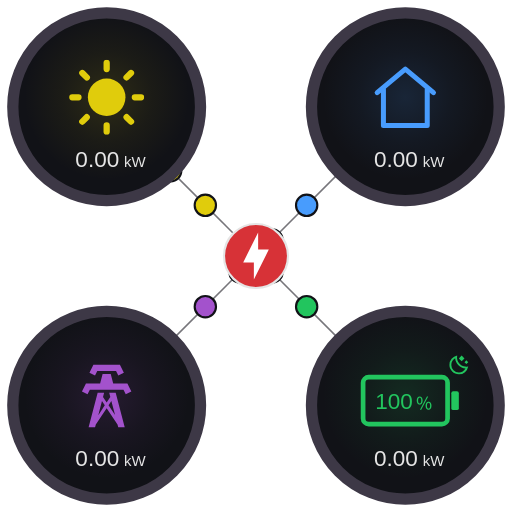
t = 0.00 s
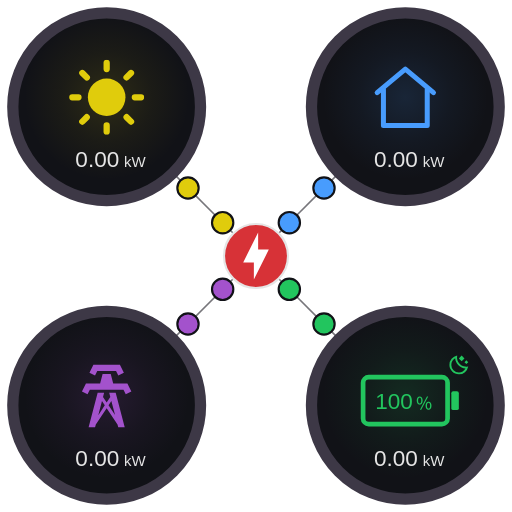
t = 0.40 s
t = 0.80 s: frame unchanged from t = 0.00 s, image omitted
t = 1.20 s: frame unchanged from t = 0.40 s, image omitted

The animated SVG that drew these frames (rendered in a browser with its animation timeline set to each time). Animation: 8 SMIL elements (animateMotion=8); one cycle of 1.60 s, repeats indefinitely.

<svg xmlns="http://www.w3.org/2000/svg" width="480" height="480" viewBox="0 0 480 480">
  <style>
    svg {
      font-family: Open Sans;
      --first-highlight: #E0CC0C;
      --second-highlight: #489cfd;
      --third-highlight: #22c55e;
      --fourth-highlight: #A352CC;
      --outline-color: #3d3846;
      --fill-color: #111217;
      --label-color: #e5e5e5;
      --center-background: #d73237;
      --center-outline: #e5e5e5;
      --center-icon: #fff;
      --connection-color: #77767b;
    }
  </style>

  <defs>
    <!-- Dynamic glow effect -->
    <filter id="glow" x="-100%" y="-100%" width="300%" height="300%">
      <feGaussianBlur stdDeviation="4" result="blur" />
      <feMerge>
        <feMergeNode in="blur" />
        <feMergeNode in="SourceGraphic" />
      </feMerge>
    </filter>
  </defs>

  <!-- Connection paths -->
  <path d="M160,160L225,225" id="gridPath" stroke="var(--connection-color, red)" stroke-width="1.5" />
  <path d="M320,160L255,225" id="gridPath" stroke="var(--connection-color, red)" stroke-width="1.5" />
  <path d="M320,320L255,255" id="gridPath" stroke="var(--connection-color, red)" stroke-width="1.5" />
  <path d="M160,320L225,255" id="gridPath" stroke="var(--connection-color, red)" stroke-width="1.5" />

  <!-- Energy nodes -->
  <circle id="node1" r="10" stroke="var(--fill-color, red)" stroke-width="2" fill="var(--first-highlight, red)">
    <animateMotion dur="1.6s" repeatCount="indefinite" path="M160,160L225,225" keyPoints="0;1"
      keyTimes="0;1" calcMode="linear" />
  </circle>
  <circle id="node2" r="10" stroke="var(--fill-color, red)" stroke-width="2" fill="var(--first-highlight, red)">
    <animateMotion dur="1.6s" repeatCount="indefinite" path="M160,160L225,225" begin="-0.8s"
      keyPoints="0;1" keyTimes="0;1" calcMode="linear" />
  </circle>
  <circle id="node3" r="10" stroke="var(--fill-color, red)" stroke-width="2" fill="var(--second-highlight, red)">
    <animateMotion dur="1.6s" repeatCount="indefinite" path="M320,160L255,225" keyPoints="1;0"
      keyTimes="0;1" calcMode="linear" />
  </circle>
  <circle id="node4" r="10" stroke="var(--fill-color, red)" stroke-width="2" fill="var(--second-highlight, red)">
    <animateMotion dur="1.6s" repeatCount="indefinite" path="M320,160L255,225" begin="-0.8s"
      keyPoints="1;0" keyTimes="0;1" calcMode="linear" />
  </circle>
  <circle id="node5" r="10" stroke="var(--fill-color, red)" stroke-width="2" fill="var(--third-highlight, red)">
    <animateMotion dur="1.6s" repeatCount="indefinite" path="M320,320L255,255" keyPoints="1;0"
      keyTimes="0;1" calcMode="linear" />
  </circle>
  <circle id="node6" r="10" stroke="var(--fill-color, red)" stroke-width="2" fill="var(--third-highlight, red)">
    <animateMotion dur="1.6s" repeatCount="indefinite" path="M320,320L255,255" begin="-0.8s"
      keyPoints="1;0" keyTimes="0;1" calcMode="linear" />
  </circle>
  <circle id="node7" r="10" stroke="var(--fill-color, red)" stroke-width="2" fill="var(--fourth-highlight, red)">
    <animateMotion dur="1.6s" repeatCount="indefinite" path="M160,320L225,255" keyPoints="1;0"
      keyTimes="0;1" calcMode="linear" />
  </circle>
  <circle id="node8" r="10" stroke="var(--fill-color, red)" stroke-width="2" fill="var(--fourth-highlight, red)">
    <animateMotion dur="1.6s" repeatCount="indefinite" path="M160,320L225,255" begin="-0.8s"
      keyPoints="1;0" keyTimes="0;1" calcMode="linear" />
  </circle>

  <!-- Top Left Widget -->
  <g id="top_left" transform="translate(100, 100) scale(0.88) translate(-120, -120)">
    <!-- Soft Glow Effect -->
    <defs>
      <radialGradient id="topLeftGlow">
        <stop offset="0%" stop-color="var(--first-highlight, red)" stop-opacity="0.14" />
        <stop offset="55%" stop-color="var(--first-highlight, red)" stop-opacity="0.05" />
        <stop offset="100%" stop-color="var(--first-highlight, red)" stop-opacity="0" />
      </radialGradient>
    </defs>

    <!-- Widget Outline and Background -->
    <circle cx="120" cy="120" r="100" fill="var(--fill-color, white)"
      stroke="var(--outline-color, red)" stroke-width="12" />

    <!-- Background Glow -->
    <circle cx="120" cy="110" r="88" fill="url(#topLeftGlow)" />

    <!-- Dynamic outer progress circle -->
    <circle
      id="topLeftProgress"
      cx="120" cy="120" r="100"
      fill="none"
      stroke="var(--first-highlight, white)"
      stroke-width="12"
      stroke-linecap="round"
      stroke-dasharray="628.32"
      stroke-dashoffset="628.32"
      transform="rotate(-90 120 120)"
      filter="url(#glow)"
    />

    <!--Icon-->
    <svg xmlns="http://www.w3.org/2000/svg" id="topLeftIcon" viewBox="0 0 24 24" stroke="none"
      fill="var(--first-highlight, red)" x="80" y="70" width="80" height="80">
      <circle cx="12" cy="12" r="6" />
      <path
        d="M12 0a1 1 0 0 1 1 1v2a1 1 0 1 1-2 0V1a1 1 0 0 1 1-1ZM0 12a1 1 0 0 1 1-1h2a1 1 0 1 1 0 2H1a1 1 0 0 1-1-1ZM21 11a1 1 0 1 0 0 2h2a1 1 0 1 0 0-2h-2ZM13 21a1 1 0 1 0-2 0v2a1 1 0 1 0 2 0v-2ZM6.343 17.657a1 1 0 0 1 0 1.414L4.93 20.485a1 1 0 1 1-1.414-1.414l1.414-1.414a1 1 0 0 1 1.414 0ZM20.485 3.515a1 1 0 0 1 0 1.414l-1.414 1.414a1 1 0 1 1-1.414-1.414l1.414-1.414a1 1 0 0 1 1.414 0ZM3.515 3.515a1 1 0 0 1 1.414 0l1.414 1.414A1 1 0 1 1 4.93 6.343L3.515 4.93a1 1 0 0 1 0-1.414ZM17.657 17.657a1 1 0 0 1 1.414 0l1.414 1.414a1 1 0 1 1-1.414 1.414l-1.414-1.414a1 1 0 0 1 0-1.414Z" />
    </svg>

    <!-- Sleep Indicator -->
    <svg
      id="topLeftSleepIndicator"
      display="none"
      xmlns="http://www.w3.org/2000/svg"
      viewBox="0 0 24 24"
      x="80"
      y="70"
      width="80"
      height="80"
      fill="var(--first-highlight, red)"
    >
      <!-- weather-night -->
      <path
        d="M17.75,4.09L15.22,6.03L16.13,9.09L13.5,7.28L10.87,9.09L11.78,6.03L9.25,4.09L12.44,4L13.5,1L14.56,4L17.75,4.09M21.25,11L19.61,12.25L20.2,14.23L18.5,13.06L16.8,14.23L17.39,12.25L15.75,11L17.81,10.95L18.5,9L19.19,10.95L21.25,11M18.97,15.95C19.8,15.87 20.69,17.05 20.16,17.8C19.84,18.25 19.5,18.67 19.08,19.07C15.17,23 8.84,23 4.94,19.07C1.03,15.17 1.03,8.83 4.94,4.93C5.34,4.53 5.76,4.17 6.21,3.85C6.96,3.32 8.14,4.21 8.06,5.04C7.79,7.9 8.75,10.87 10.95,13.06C13.14,15.26 16.1,16.22 18.97,15.95M17.33,17.97C14.5,17.81 11.7,16.64 9.53,14.5C7.36,12.31 6.2,9.5 6.04,6.68C3.23,9.82 3.34,14.64 6.35,17.66C9.37,20.67 14.19,20.78 17.33,17.97Z" />
    </svg>

    <!-- Label value -->
    <g id="topLeftPrimaryLabel"
      transform="translate(120,178)"
      font-family="sans-serif"
      fill="var(--label-color, red)"
      dominant-baseline="middle">

      <text
        id="topLeftLabelValue"
        x="-10"
        y="0"
        font-size="24"
        text-anchor="middle">0.00</text>

      <text
        id="topLeftLabelUnit"
        x="30"
        y="2"
        font-size="16"
        text-anchor="middle">kW</text>
    </g>
  </g>

  <!-- Top Right Widget -->
  <g id="top_right" transform="translate(380, 100) scale(0.88) translate(-120, -120)">
    <!-- Soft Glow Effect -->
    <defs>
      <radialGradient id="topRightGlow">
        <stop offset="0%" stop-color="var(--second-highlight, red)" stop-opacity="0.14" />
        <stop offset="55%" stop-color="var(--second-highlight, red)" stop-opacity="0.05" />
        <stop offset="100%" stop-color="var(--second-highlight, red)" stop-opacity="0" />
      </radialGradient>
    </defs>

    <!-- Widget Outline and Background -->
    <circle cx="120" cy="120" r="100" fill="var(--fill-color, white)"
      stroke="var(--outline-color, red)" stroke-width="12" />

    <!-- Background Glow -->
    <circle cx="120" cy="110" r="88" fill="url(#topRightGlow)" />

    <!-- Dynamic outer progress circle -->
    <circle
      id="topRightProgress"
      cx="120" cy="120" r="100"
      fill="none"
      stroke="var(--second-highlight, white)"
      stroke-width="12"
      stroke-linecap="round"
      stroke-dasharray="628.32"
      stroke-dashoffset="628.32"
      transform="rotate(-90 120 120)"
      filter="url(#glow)"
    />

    <!--Icon-->
    <svg
      xmlns="http://www.w3.org/2000/svg"
      id="topRightIcon"
      viewBox="0 0 24 24"
      fill="none"
      x="80"
      y="70"
      width="80"
      height="80"
      stroke="var(--second-highlight, red)"
      stroke-width="1.6"
      stroke-linecap="round"
      stroke-linejoin="round"
    >
      <path d="M3 10.5L12 3L21 10.5" />
      <path d="M5 9.5V21H19V9.5" />
    </svg>

    <!-- Label value -->
    <g id="topRightPrimaryLabel"
      transform="translate(120,178)"
      font-family="sans-serif"
      fill="var(--label-color, red)"
      dominant-baseline="middle">

      <text
        id="topRightLabelValue"
        x="-10"
        y="0"
        font-size="24"
        text-anchor="middle">0.00</text>

      <text
        id="topRightLabelUnit"
        x="30"
        y="2"
        font-size="16"
        text-anchor="middle">kW</text>
    </g>
  </g>

  <!-- Bottom Right Widget -->
  <g id="bottom_right" transform="translate(380, 380) scale(0.88) translate(-120, -120)">
    <defs>
      <radialGradient id="bottomRightGlow">
        <stop offset="0%" stop-color="var(--third-highlight, red)" stop-opacity="0.14" />
        <stop offset="55%" stop-color="var(--third-highlight, red)" stop-opacity="0.05" />
        <stop offset="100%" stop-color="var(--third-highlight, red)" stop-opacity="0" />
      </radialGradient>
    </defs>
    <circle cx="120" cy="120" r="100" fill="var(--fill-color, white)"
      stroke="var(--outline-color, red)" stroke-width="12" />

    <!-- Background Glow -->
    <circle cx="120" cy="110" r="88" fill="url(#bottomRightGlow)" />

    <!-- Dynamic outer progress circle -->
    <circle
      id="bottomRightProgress"
      cx="120" cy="120" r="100"
      fill="none"
      stroke="var(--third-highlight, white)"
      stroke-width="12"
      stroke-linecap="round"
      stroke-dasharray="628.32"
      stroke-dashoffset="628.32"
      transform="rotate(-90 120 120)"
      filter="url(#glow)"
    />

    <!--Label
    value -->
    <g id="bottomRightPrimaryLabel"
      transform="translate(120,178)"
      font-family="sans-serif"
      fill="var(--label-color, red)"
      dominant-baseline="middle"
    >

      <text
        id="bottomRightLabelValue"
        x="-10"
        y="0"
        font-size="24"
        text-anchor="middle">0.00</text>

      <text
        id="bottomRightLabelUnit"
        x="30"
        y="2"
        font-size="16"
        text-anchor="middle">kW</text>
    </g>

    <!-- Battery outline -->
    <g id="bottomRightIcon">
      <rect
        id="battery"
        x="75" y="90"
        width="90" height="50"
        rx="6"
        fill="none"
        stroke="var(--third-highlight, red)"
        stroke-width="5"
      />

      <!-- Battery terminal -->
      <rect
        id="batteryTerminal"
        x="169" y="105"
        width="8" height="20"
        rx="2"
        fill="var(--third-highlight, red)"
      />

      <!-- Percentage centered inside battery -->
      <text
        id="bottomRightSecondaryLabel"
        x="120"
        y="118"
        text-anchor="middle"
        dominant-baseline="middle"
        font-size="24"
        font-family="sans-serif"
        font-weight="regular"
        fill="var(--third-highlight, red)"
      >100﹪</text>
    </g>

    <!-- Sleep Indicator -->
    <svg
      id="bottomRightSleepIndicator"
      xmlns="http://www.w3.org/2000/svg"
      viewBox="0 0 24 24"
      x="165"
      y="65"
      width="24"
      height="24"
      fill="var(--third-highlight, red)"
    >
      <!-- Moon Stars -->
      <path
        d="M15,8L12,5l3-3l3,3L15,8Zm5,3L18,9l2-2l2,2l-2,2ZM12.08,22q-2.1,0-3.94-0.8t-3.2-2.16q-1.36-1.36-2.16-3.2T1.98,11.9q0-3.65 2.32-6.44T10.23,2Q9.78,4.47 10.5,6.84T13,10.98q1.78,1.78 4.14,2.5t4.84,0.28q-0.65,3.6-3.45,5.93T12.08,22Zm0-2q2.2,0 4.08-1.1t2.95-3.02q-2.15-0.2-4.08-1.09t-3.45-2.41T9.15,8.92T8.08,4.85Q6.15,5.93 5.06,7.81Q3.98,9.7 3.98,11.9q0,3.38 2.36,5.74T12.08,20Zm-0.5-7.63Z" />
    </svg>
  </g>

  <!-- Bottom Left Widget -->
  <g id="bottom_left" transform="translate(100, 380) scale(0.88) translate(-120, -120)">
    <defs>
      <radialGradient id="bottomLeftGlow">
        <stop offset="0%" stop-color="var(--fourth-highlight, red)" stop-opacity="0.14" />
        <stop offset="55%" stop-color="var(--fourth-highlight, red)" stop-opacity="0.05" />
        <stop offset="100%" stop-color="var(--fourth-highlight, red)" stop-opacity="0" />
      </radialGradient>
    </defs>
    <circle cx="120" cy="120" r="100" fill="var(--fill-color, white)"
      stroke="var(--outline-color, red)" stroke-width="12" />
    <circle cx="120" cy="110" r="88" fill="url(#bottomLeftGlow)" />

    <!--Icon-->
    <svg xmlns="http://www.w3.org/2000/svg"
      id="bottomLeftIcon"
      viewBox="0 0 24 24"
      stroke="none"
      fill="var(--fourth-highlight, red)"
      x="80"
      y="70"
      width="80"
      height="80"
    >
      <path
        d="M8.28,5.45L6.5,4.55L7.76,2H16.23L17.5,4.55L15.72,5.44L15,4H9L8.28,5.45M18.62,8H14.09L13.3,5H10.7L9.91,8H5.38L4.1,10.55L5.89,11.44L6.62,10H17.38L18.1,11.45L19.89,10.56L18.62,8M17.77,22H15.7L15.46,21.1L12,15.9L8.53,21.1L8.3,22H6.23L9.12,11H11.19L10.83,12.35L12,14.1L13.16,12.35L12.81,11H14.88L17.77,22M11.4,15L10.5,13.65L9.32,18.13L11.4,15M14.68,18.12L13.5,13.64L12.6,15L14.68,18.12Z" />
    </svg>

    <!-- Dynamic outer progress circle -->
    <circle
      id="bottomLeftProgress"
      cx="120" cy="120" r="100"
      fill="none"
      stroke="var(--fourth-highlight, white)"
      stroke-width="12"
      stroke-linecap="round"
      stroke-dasharray="628.32"
      stroke-dashoffset="628.32"
      transform="rotate(-90 120 120)"
    />

    <!--Label
    value -->
    <g id="bottomLeftPrimaryLabel"
      transform="translate(120,178)"
      font-family="sans-serif"
      fill="var(--label-color, red)"
      dominant-baseline="middle">

      <text
        id="bottomLeftLabelValue"
        x="-10"
        y="0"
        font-size="24"
        text-anchor="middle">0.00</text>

      <text
        id="bottomLeftLabelUnit"
        x="30"
        y="2"
        font-size="16"
        text-anchor="middle">kW</text>
    </g>
  </g>

  <!-- Center Widget -->
  <g id="center" transform="translate(240, 240) scale(0.2) translate(-120, -120)">
    <circle cx="120" cy="120" r="150" fill="var(--center-background, white)"
      stroke="var(--center-outline, red)" stroke-width="10" />
    <svg xmlns="http://www.w3.org/2000/svg" viewBox="0 0 24 24" height="240px" width="240px"
      fill="var(--center-icon, white)">
      <path d="M11 15H6L13 1V9H18L11 23V15Z" />
    </svg>
  </g>
</svg>
